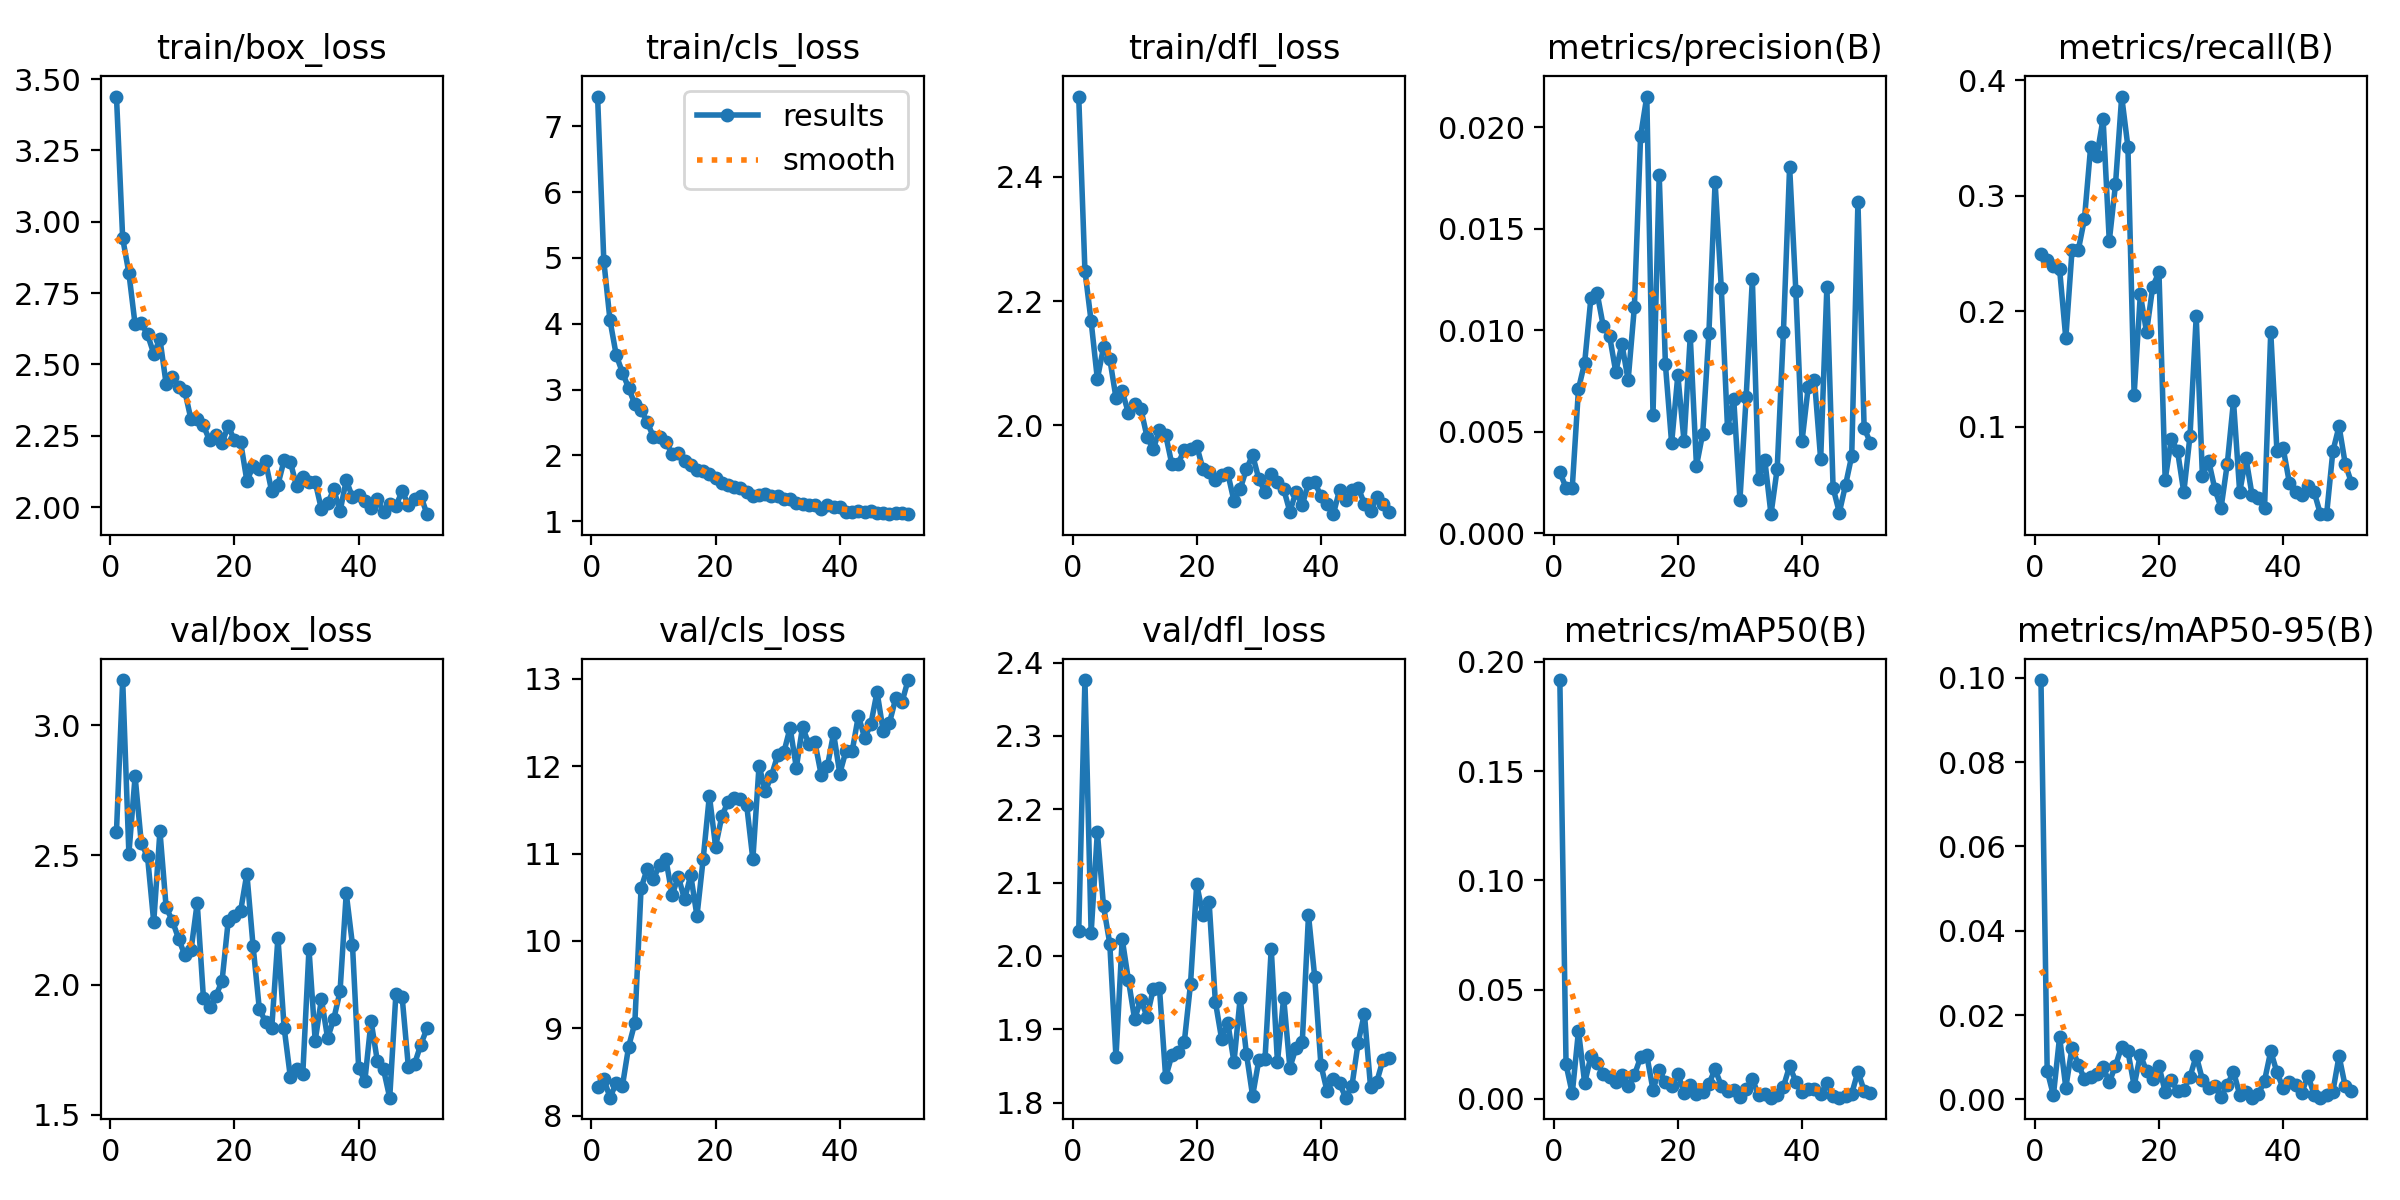

The data file committed next to this chart (first rows):
epoch, time, train/box_loss, train/cls_loss, train/dfl_loss, metrics/precision(B), metrics/recall(B), metrics/mAP50(B), metrics/mAP50-95(B), val/box_loss, val/cls_loss, val/dfl_loss, lr/pg0, lr/pg1, lr/pg2
1, 24.23, 3.439, 7.453, 2.529, 0.00299, 0.25, 0.1917, 0.09945, 2.591, 8.326, 2.034, 0.0002625, 0.0002625, 0.0002625
2, 30.41, 2.942, 4.957, 2.249, 0.00224, 0.2446, 0.01573, 0.00684, 3.175, 8.421, 2.376, 0.0005375, 0.0005375, 0.0005375
3, 36.23, 2.82, 4.052, 2.167, 0.00224, 0.2391, 0.00245, 0.00095, 2.506, 8.205, 2.032, 0.0008124, 0.0008124, 0.0008124
4, 41.84, 2.64, 3.525, 2.075, 0.0071, 0.2364, 0.03107, 0.01482, 2.803, 8.375, 2.169, 0.001087, 0.001087, 0.001087
5, 47.72, 2.644, 3.259, 2.126, 0.0084, 0.1766, 0.00723, 0.0028, 2.546, 8.341, 2.068, 0.001249, 0.001249, 0.001249
6, 53.44, 2.605, 3.024, 2.107, 0.01158, 0.2527, 0.01947, 0.01226, 2.495, 8.789, 2.017, 0.001249, 0.001249, 0.001249
7, 60.17, 2.538, 2.777, 2.044, 0.01183, 0.2527, 0.01644, 0.00825, 2.242, 9.061, 1.862, 0.001249, 0.001249, 0.001249
8, 66.22, 2.589, 2.694, 2.055, 0.01018, 0.2799, 0.01152, 0.00489, 2.592, 10.6, 2.023, 0.001248, 0.001248, 0.001248
9, 71.83, 2.432, 2.502, 2.02, 0.00973, 0.3424, 0.00979, 0.00541, 2.299, 10.83, 1.967, 0.001248, 0.001248, 0.001248
10, 77.53, 2.455, 2.281, 2.034, 0.00795, 0.3342, 0.00772, 0.00596, 2.247, 10.71, 1.914, 0.001247, 0.001247, 0.001247
11, 83.57, 2.422, 2.28, 2.027, 0.0093, 0.3669, 0.01103, 0.00762, 2.179, 10.87, 1.94, 0.001247, 0.001247, 0.001247
12, 89.06, 2.407, 2.204, 1.982, 0.00754, 0.2609, 0.00605, 0.00407, 2.115, 10.93, 1.917, 0.001246, 0.001246, 0.001246
13, 95.04, 2.308, 2.024, 1.962, 0.01113, 0.3098, 0.01087, 0.00803, 2.133, 10.52, 1.955, 0.001245, 0.001245, 0.001245
14, 101.1, 2.309, 2.039, 1.993, 0.01955, 0.3859, 0.01896, 0.01254, 2.316, 10.74, 1.956, 0.001244, 0.001244, 0.001244
15, 107.7, 2.286, 1.911, 1.985, 0.02151, 0.3424, 0.0199, 0.01143, 1.951, 10.47, 1.835, 0.001243, 0.001243, 0.001243
16, 113.7, 2.234, 1.855, 1.938, 0.00584, 0.1277, 0.0042, 0.00324, 1.914, 10.75, 1.865, 0.001242, 0.001242, 0.001242
17, 119.9, 2.253, 1.784, 1.939, 0.01765, 0.2147, 0.01316, 0.01059, 1.958, 10.28, 1.87, 0.001241, 0.001241, 0.001241
18, 125.6, 2.225, 1.767, 1.961, 0.00831, 0.1821, 0.00763, 0.00669, 2.015, 10.94, 1.882, 0.00124, 0.00124, 0.00124
19, 131.8, 2.284, 1.723, 1.963, 0.00443, 0.2215, 0.00597, 0.00476, 2.248, 11.66, 1.962, 0.001239, 0.001239, 0.001239
20, 137.8, 2.234, 1.651, 1.967, 0.00778, 0.2337, 0.01151, 0.00789, 2.267, 11.08, 2.098, 0.001238, 0.001238, 0.001238
21, 144, 2.228, 1.581, 1.93, 0.00452, 0.05435, 0.00278, 0.00181, 2.286, 11.42, 2.056, 0.001236, 0.001236, 0.001236
22, 150.1, 2.092, 1.555, 1.925, 0.00969, 0.08967, 0.00624, 0.00459, 2.428, 11.59, 2.073, 0.001235, 0.001235, 0.001235
23, 156.2, 2.142, 1.516, 1.913, 0.00331, 0.0788, 0.00239, 0.0019, 2.149, 11.64, 1.938, 0.001234, 0.001234, 0.001234
24, 162.4, 2.135, 1.498, 1.921, 0.0049, 0.04348, 0.00293, 0.00226, 1.908, 11.63, 1.887, 0.001232, 0.001232, 0.001232
25, 168.6, 2.16, 1.445, 1.923, 0.00984, 0.09239, 0.00687, 0.00536, 1.858, 11.56, 1.909, 0.001231, 0.001231, 0.001231
26, 174.6, 2.055, 1.379, 1.878, 0.01729, 0.1956, 0.01353, 0.01036, 1.832, 10.94, 1.855, 0.001229, 0.001229, 0.001229
27, 180.7, 2.079, 1.4, 1.898, 0.01207, 0.05707, 0.006, 0.00465, 2.182, 12.01, 1.943, 0.001227, 0.001227, 0.001227
28, 186.8, 2.165, 1.417, 1.93, 0.00517, 0.07065, 0.00361, 0.00276, 1.835, 11.71, 1.867, 0.001225, 0.001225, 0.001225
29, 192.9, 2.159, 1.386, 1.952, 0.00661, 0.0462, 0.00407, 0.00314, 1.645, 11.89, 1.809, 0.001224, 0.001224, 0.001224
30, 199.1, 2.073, 1.384, 1.914, 0.00164, 0.02989, 0.00094, 0.00063, 1.676, 12.12, 1.858, 0.001222, 0.001222, 0.001222
31, 205.9, 2.107, 1.335, 1.893, 0.0067, 0.06793, 0.0043, 0.00339, 1.656, 12.16, 1.86, 0.00122, 0.00122, 0.00122
32, 212.1, 2.089, 1.342, 1.921, 0.0125, 0.1223, 0.00913, 0.00661, 2.138, 12.44, 2.01, 0.001218, 0.001218, 0.001218
33, 218.6, 2.088, 1.278, 1.909, 0.00264, 0.04348, 0.00156, 0.00112, 1.785, 11.98, 1.855, 0.001216, 0.001216, 0.001216
34, 224.5, 1.993, 1.265, 1.898, 0.00361, 0.07337, 0.00241, 0.00177, 1.945, 12.45, 1.943, 0.001213, 0.001213, 0.001213
35, 230.7, 2.013, 1.239, 1.861, 0.00093, 0.04076, 0.00053, 0.00042, 1.795, 12.25, 1.848, 0.001211, 0.001211, 0.001211
36, 236.7, 2.062, 1.24, 1.893, 0.00317, 0.03804, 0.00186, 0.0012, 1.87, 12.27, 1.875, 0.001209, 0.001209, 0.001209
37, 243.1, 1.985, 1.192, 1.872, 0.00989, 0.02989, 0.00555, 0.00444, 1.975, 11.9, 1.883, 0.001207, 0.001207, 0.001207
38, 249, 2.094, 1.251, 1.908, 0.01805, 0.1821, 0.01499, 0.01141, 2.353, 12, 2.056, 0.001204, 0.001204, 0.001204
39, 255.7, 2.035, 1.211, 1.909, 0.01194, 0.0788, 0.00785, 0.00643, 2.155, 12.38, 1.972, 0.001202, 0.001202, 0.001202
40, 262, 2.043, 1.209, 1.886, 0.00453, 0.08152, 0.00307, 0.00261, 1.68, 11.92, 1.851, 0.001199, 0.001199, 0.001199
41, 268.4, 2.022, 1.142, 1.874, 0.00721, 0.05163, 0.00471, 0.00419, 1.631, 12.18, 1.815, 0.001197, 0.001197, 0.001197
42, 274.7, 1.996, 1.136, 1.857, 0.00755, 0.04348, 0.00433, 0.00331, 1.861, 12.17, 1.832, 0.001194, 0.001194, 0.001194
43, 280.8, 2.029, 1.154, 1.896, 0.00363, 0.04076, 0.00206, 0.00161, 1.708, 12.58, 1.826, 0.001191, 0.001191, 0.001191
44, 287.1, 1.982, 1.145, 1.88, 0.01213, 0.04891, 0.00709, 0.00563, 1.675, 12.32, 1.807, 0.001188, 0.001188, 0.001188
45, 292.8, 2.01, 1.162, 1.896, 0.00223, 0.04348, 0.00134, 0.00105, 1.566, 12.48, 1.823, 0.001185, 0.001185, 0.001185
46, 299.2, 2.005, 1.121, 1.9, 0.00101, 0.02446, 0.00059, 0.00041, 1.966, 12.85, 1.882, 0.001183, 0.001183, 0.001183
47, 305.5, 2.055, 1.131, 1.874, 0.00236, 0.02446, 0.0013, 0.00099, 1.954, 12.4, 1.921, 0.00118, 0.00118, 0.00118
48, 311.5, 2.009, 1.115, 1.862, 0.0038, 0.0788, 0.00235, 0.00182, 1.685, 12.5, 1.821, 0.001177, 0.001177, 0.001177
49, 317.6, 2.028, 1.124, 1.885, 0.01631, 0.1005, 0.01247, 0.01029, 1.696, 12.78, 1.829, 0.001173, 0.001173, 0.001173
50, 324.4, 2.041, 1.125, 1.874, 0.00517, 0.06793, 0.00374, 0.00306, 1.769, 12.73, 1.858, 0.00117, 0.00117, 0.00117
51, 330.3, 1.975, 1.107, 1.861, 0.00446, 0.05163, 0.00264, 0.00199, 1.833, 12.99, 1.861, 0.001167, 0.001167, 0.001167
